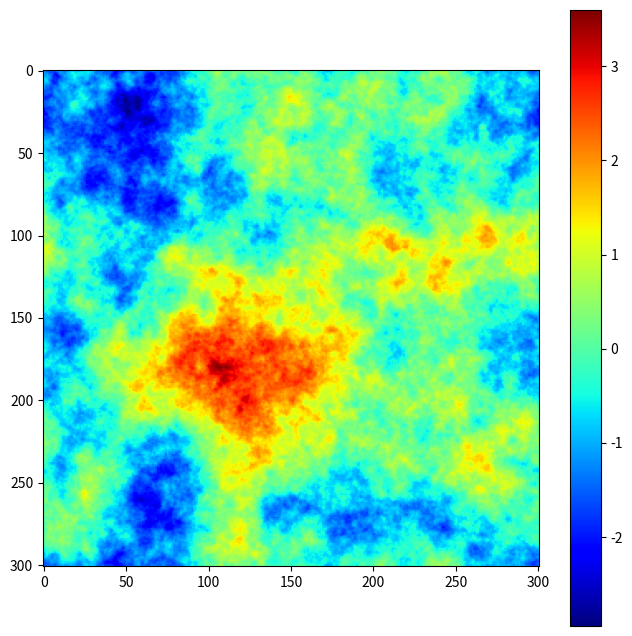
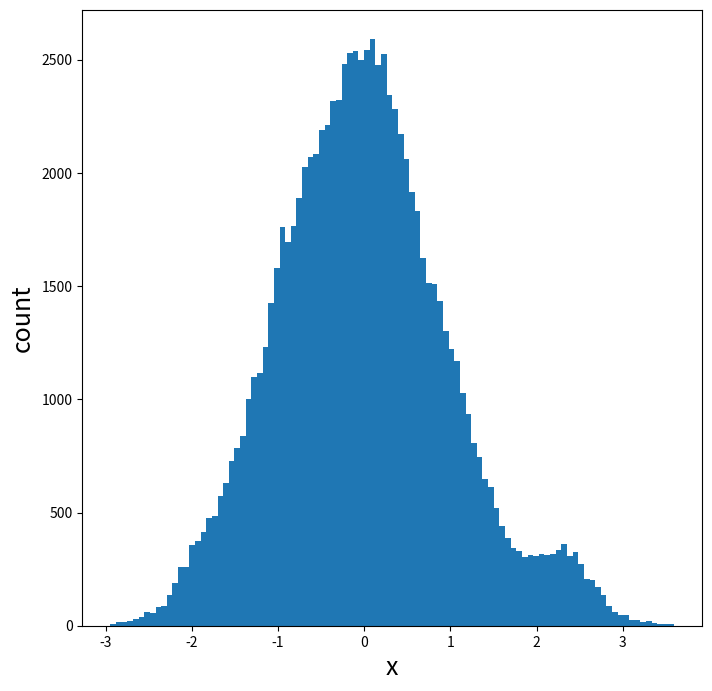

Generate these figures, in order, with matplotlib:
from __future__ import absolute_import
from __future__ import division
from __future__ import print_function

# Main dependencies
import numpy
import scipy.fftpack


def fftind(size):
    """ Returns a numpy array of shifted Fourier coordinates k_x k_y.
        
        Input args:
            size (integer): The size of the coordinate array to create
        Returns:
            k_ind, numpy array of shape (2, size, size) with:
                k_ind[0,:,:]:  k_x components
                k_ind[1,:,:]:  k_y components
                
        Example:
        
            print(fftind(5))
            
            [[[ 0  1 -3 -2 -1]
            [ 0  1 -3 -2 -1]
            [ 0  1 -3 -2 -1]
            [ 0  1 -3 -2 -1]
            [ 0  1 -3 -2 -1]]

            [[ 0  0  0  0  0]
            [ 1  1  1  1  1]
            [-3 -3 -3 -3 -3]
            [-2 -2 -2 -2 -2]
            [-1 -1 -1 -1 -1]]]
            
        """
    k_ind = numpy.mgrid[:size, :size] - int( (size + 1)/2 )
    k_ind = scipy.fftpack.fftshift(k_ind)
    return k_ind


def gaussian_random_field(alpha = 3.0,
                          size = 128, 
                          flag_normalize = True):
    """ Returns a numpy array of shifted Fourier coordinates k_x k_y.
    
    Input args:
        alpha (double, default = 3.0): 
            The power of the power-law momentum distribution
        size (integer, default = 128):
            The size of the square output Gaussian Random Fields
        flag_normalize (boolean, default = True):
            Normalizes the Gaussian Field:
                - to have an average of 0.0
                - to have a standard deviation of 1.0

    Returns:
        gfield (numpy array of shape (size, size)):
            The random gaussian random field
    """
    
    # Defines momentum indices
    k_idx = fftind(size)

    # Defines the amplitude as a power law 1/|k|^(alpha/2)
    amplitude = numpy.power(k_idx[0]**2 + k_idx[1]**2 + 1e-10, -alpha/4.0)
    amplitude[0, 0] = 0
    
    # Draws a complex gaussian random noise with normal
    # (circular) distribution
    noise = numpy.random.normal(size=(size,size)) + 1j*numpy.random.normal(size=(size,size))
    
    # To real space
    gfield = numpy.fft.ifft2(noise * amplitude).real
    
    # Sets the standard deviation to one
    if flag_normalize:
        gfield = gfield - numpy.mean(gfield)
        gfield = gfield/numpy.std(gfield)
        
    return gfield


def main():
    import matplotlib
    import matplotlib.pyplot as plt
    example = gaussian_random_field(alpha=3.0, size=301)
    plt.figure(figsize=(8,8))
    plt.imshow(example, cmap='jet')
    plt.colorbar()
    plt.savefig('grf.png', dpi=300)

    # hist
    plt.figure(figsize=(8,8))
    plt.hist(example.flatten(), bins=100)
    plt.xlabel('x', fontsize=18)
    plt.ylabel('count', fontsize=18)
    plt.savefig('grf_hist.png', dpi=300)
    

if __name__ == '__main__':
    main()